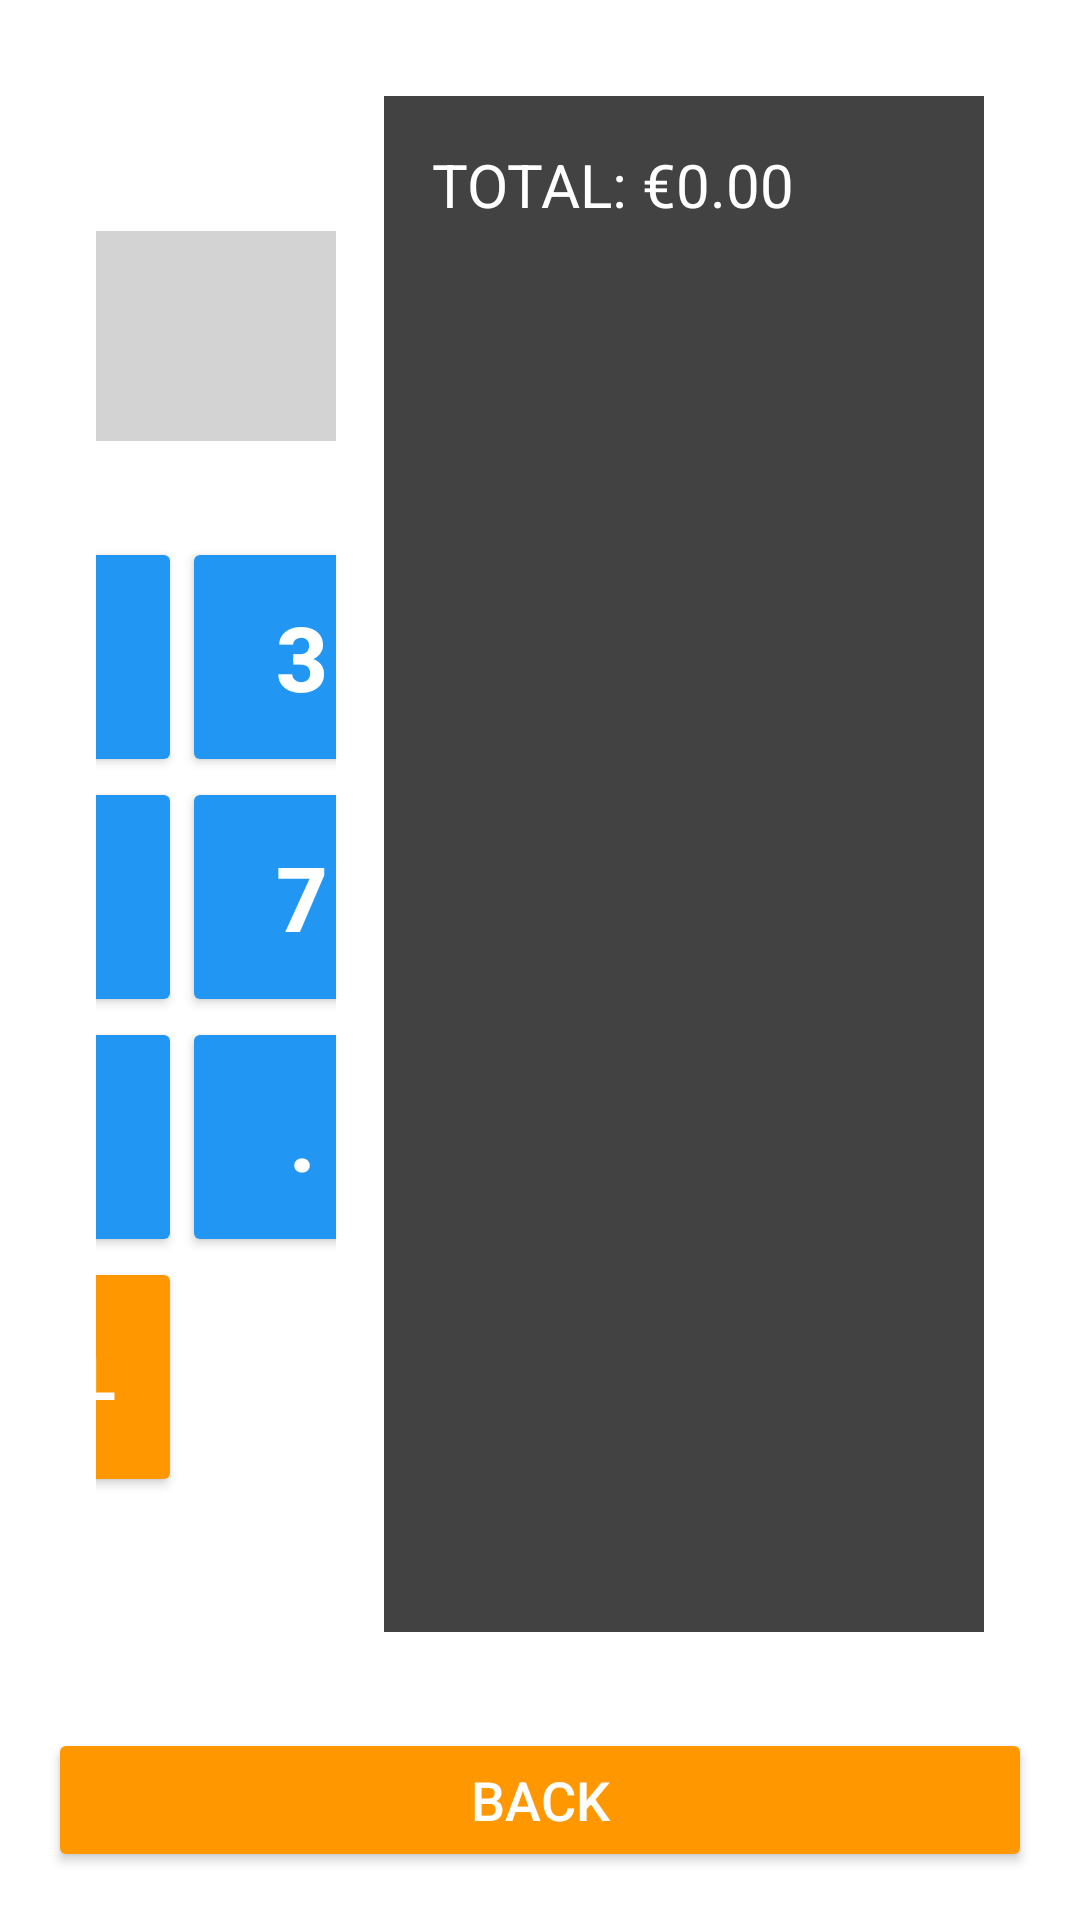

Write the Android layout XML for this screen, with the resource values it uses.
<!-- AndroidManifest.xml: application theme Theme.JakePOSv001 -->
<!-- res/layout/activity_extra.xml -->
<LinearLayout
    xmlns:android="http://schemas.android.com/apk/res/android"
    android:layout_width="match_parent"
    android:layout_height="match_parent"
    android:orientation="vertical"
    android:padding="16dp">

    
    <LinearLayout
        android:layout_width="match_parent"
        android:layout_height="0dp"
        android:layout_weight="1"
        android:orientation="horizontal"
        android:padding="16dp">

        <LinearLayout
            android:layout_width="0dp"
            android:layout_height="match_parent"
            android:layout_weight="2"
            android:gravity="center"
            android:orientation="vertical">

            
            <TextView
                android:id="@+id/text_result"
                android:layout_width="288dp"
                android:layout_height="70dp"
                android:layout_marginBottom="32dp"
                android:background="#D3D3D3"
                android:padding="8dp"
                android:text=""
                android:textColor="#000000"
                android:textSize="36sp" />

            
            <GridLayout
                android:layout_width="343dp"
                android:layout_height="wrap_content"
                android:layout_gravity="center"
                android:columnCount="4"
                android:gravity="center"
                android:rowCount="5">

                
                <Button
                    android:id="@+id/btn_1"
                    android:layout_width="80dp"
                    android:layout_height="80dp"
                    android:backgroundTint="#2196F3"
                    android:text="1"
                    android:textColor="#FFFFFF"
                    android:textSize="30sp"
                    android:textStyle="bold"
                    android:paddingStart="8dp"
                    android:paddingEnd="8dp" />

                
                <Button
                    android:id="@+id/btn_2"
                    android:layout_width="80dp"
                    android:layout_height="80dp"
                    android:backgroundTint="#2196F3"
                    android:text="2"
                    android:textColor="#FFFFFF"
                    android:textSize="30sp"
                    android:textStyle="bold"
                    android:paddingStart="8dp"
                    android:paddingEnd="8dp" />

                
                <Button
                    android:id="@+id/btn_3"
                    android:layout_width="80dp"
                    android:layout_height="80dp"
                    android:backgroundTint="#2196F3"
                    android:text="3"
                    android:textColor="#FFFFFF"
                    android:textSize="30sp"
                    android:textStyle="bold"
                    android:paddingStart="8dp"
                    android:paddingEnd="8dp" />

                
                <Button
                    android:id="@+id/btn_4"
                    android:layout_width="80dp"
                    android:layout_height="80dp"
                    android:backgroundTint="#2196F3"
                    android:text="4"
                    android:textColor="#FFFFFF"
                    android:textSize="30sp"
                    android:textStyle="bold"
                    android:paddingStart="8dp"
                    android:paddingEnd="8dp" />

                
                <Button
                    android:id="@+id/btn_5"
                    android:layout_width="80dp"
                    android:layout_height="80dp"
                    android:backgroundTint="#2196F3"
                    android:text="5"
                    android:textColor="#FFFFFF"
                    android:textSize="30sp"
                    android:textStyle="bold"
                    android:paddingStart="8dp"
                    android:paddingEnd="8dp" />

                
                <Button
                    android:id="@+id/btn_6"
                    android:layout_width="80dp"
                    android:layout_height="80dp"
                    android:backgroundTint="#2196F3"
                    android:text="6"
                    android:textColor="#FFFFFF"
                    android:textSize="30sp"
                    android:textStyle="bold"
                    android:paddingStart="8dp"
                    android:paddingEnd="8dp" />

                
                <Button
                    android:id="@+id/btn_7"
                    android:layout_width="80dp"
                    android:layout_height="80dp"
                    android:backgroundTint="#2196F3"
                    android:text="7"
                    android:textColor="#FFFFFF"
                    android:textSize="30sp"
                    android:textStyle="bold"
                    android:paddingStart="8dp"
                    android:paddingEnd="8dp" />

                
                <Button
                    android:id="@+id/btn_8"
                    android:layout_width="80dp"
                    android:layout_height="80dp"
                    android:backgroundTint="#2196F3"
                    android:text="8"
                    android:textColor="#FFFFFF"
                    android:textSize="30sp"
                    android:textStyle="bold"
                    android:paddingStart="8dp"
                    android:paddingEnd="8dp" />

                
                <Button
                    android:id="@+id/btn_9"
                    android:layout_width="80dp"
                    android:layout_height="80dp"
                    android:backgroundTint="#2196F3"
                    android:text="9"
                    android:textColor="#FFFFFF"
                    android:textSize="30sp"
                    android:textStyle="bold"
                    android:paddingStart="8dp"
                    android:paddingEnd="8dp" />

                
                <Button
                    android:id="@+id/btn_0"
                    android:layout_width="80dp"
                    android:layout_height="80dp"
                    android:backgroundTint="#2196F3"
                    android:text="0"
                    android:textColor="#FFFFFF"
                    android:textSize="30sp"
                    android:textStyle="bold"
                    android:paddingStart="8dp"
                    android:paddingEnd="8dp" />

                
                <Button
                    android:id="@+id/btn_decimal"
                    android:layout_width="80dp"
                    android:layout_height="80dp"
                    android:backgroundTint="#2196F3"
                    android:text="."
                    android:textColor="#FFFFFF"
                    android:textSize="30sp"
                    android:textStyle="bold"
                    android:paddingStart="8dp"
                    android:paddingEnd="8dp" />

                
                <Button
                    android:id="@+id/btn_multiply"
                    android:layout_width="80dp"
                    android:layout_height="80dp"
                    android:backgroundTint="#FF9800"
                    android:text="*"
                    android:textColor="#FFFFFF"
                    android:textSize="30sp"
                    android:textStyle="bold"
                    android:paddingStart="8dp"
                    android:paddingEnd="8dp" />

                
                <Button
                    android:id="@+id/btn_add"
                    android:layout_width="80dp"
                    android:layout_height="80dp"
                    android:backgroundTint="#FF9800"
                    android:text="Add"
                    android:textColor="#FFFFFF"
                    android:textSize="20sp"
                    android:textStyle="bold"
                    android:paddingStart="8dp"
                    android:paddingEnd="8dp" />
                <Button
                    android:id="@+id/btn_del"
                    android:layout_width="80dp"
                    android:layout_height="80dp"
                    android:backgroundTint="#FF9800"
                    android:text="Del"
                    android:textColor="#FFFFFF"
                    android:textSize="20sp"
                    android:textStyle="bold"
                    android:paddingStart="8dp"
                    android:paddingEnd="8dp" />
            </GridLayout>
        </LinearLayout>

        
        <LinearLayout
            android:layout_width="200dp"
            android:layout_height="match_parent"
            android:layout_marginStart="16dp"
            android:background="#424242"
            android:padding="16dp">

            <TextView
                android:id="@+id/text_total"
                android:layout_width="162dp"
                android:layout_height="632dp"
                android:layout_marginBottom="16dp"
                android:text="TOTAL: €0.00"
                android:textColor="#FFFFFF"
                android:textSize="20sp" />
        </LinearLayout>
    </LinearLayout>

    
    <Button
        android:id="@+id/button_back"
        android:layout_width="match_parent"
        android:layout_height="wrap_content"
        android:layout_marginTop="16dp"
        android:backgroundTint="#FF9800"
        android:text="Back"
        android:textColor="#FFFFFF"
        android:textSize="18sp" />

</LinearLayout>
<!-- resources referenced by this layout -->
<resources>
  <style name="Theme.JakePOSv001" parent="Theme.MaterialComponents.DayNight.DarkActionBar">
          
          <item name="colorPrimary">@color/purple_500</item>
          <item name="colorPrimaryVariant">@color/purple_700</item>
          <item name="colorOnPrimary">@color/white</item>
          
          <item name="colorSecondary">@color/teal_200</item>
          <item name="colorSecondaryVariant">@color/teal_700</item>
          <item name="colorOnSecondary">@color/black</item>
          
          <item name="android:statusBarColor">?attr/colorPrimaryVariant</item>
          
      </style>
  <!-- not gathered from this repository: default colours our renderer supplied (Android Studio template values) -->
  <color name="purple_500">#FF6200EE</color>
  <color name="purple_700">#FF3700B3</color>
  <color name="teal_200">#FF03DAC5</color>
  <color name="teal_700">#FF018786</color>
  <color name="black">#FF000000</color>
  <color name="white">#FFFFFFFF</color>
</resources>
